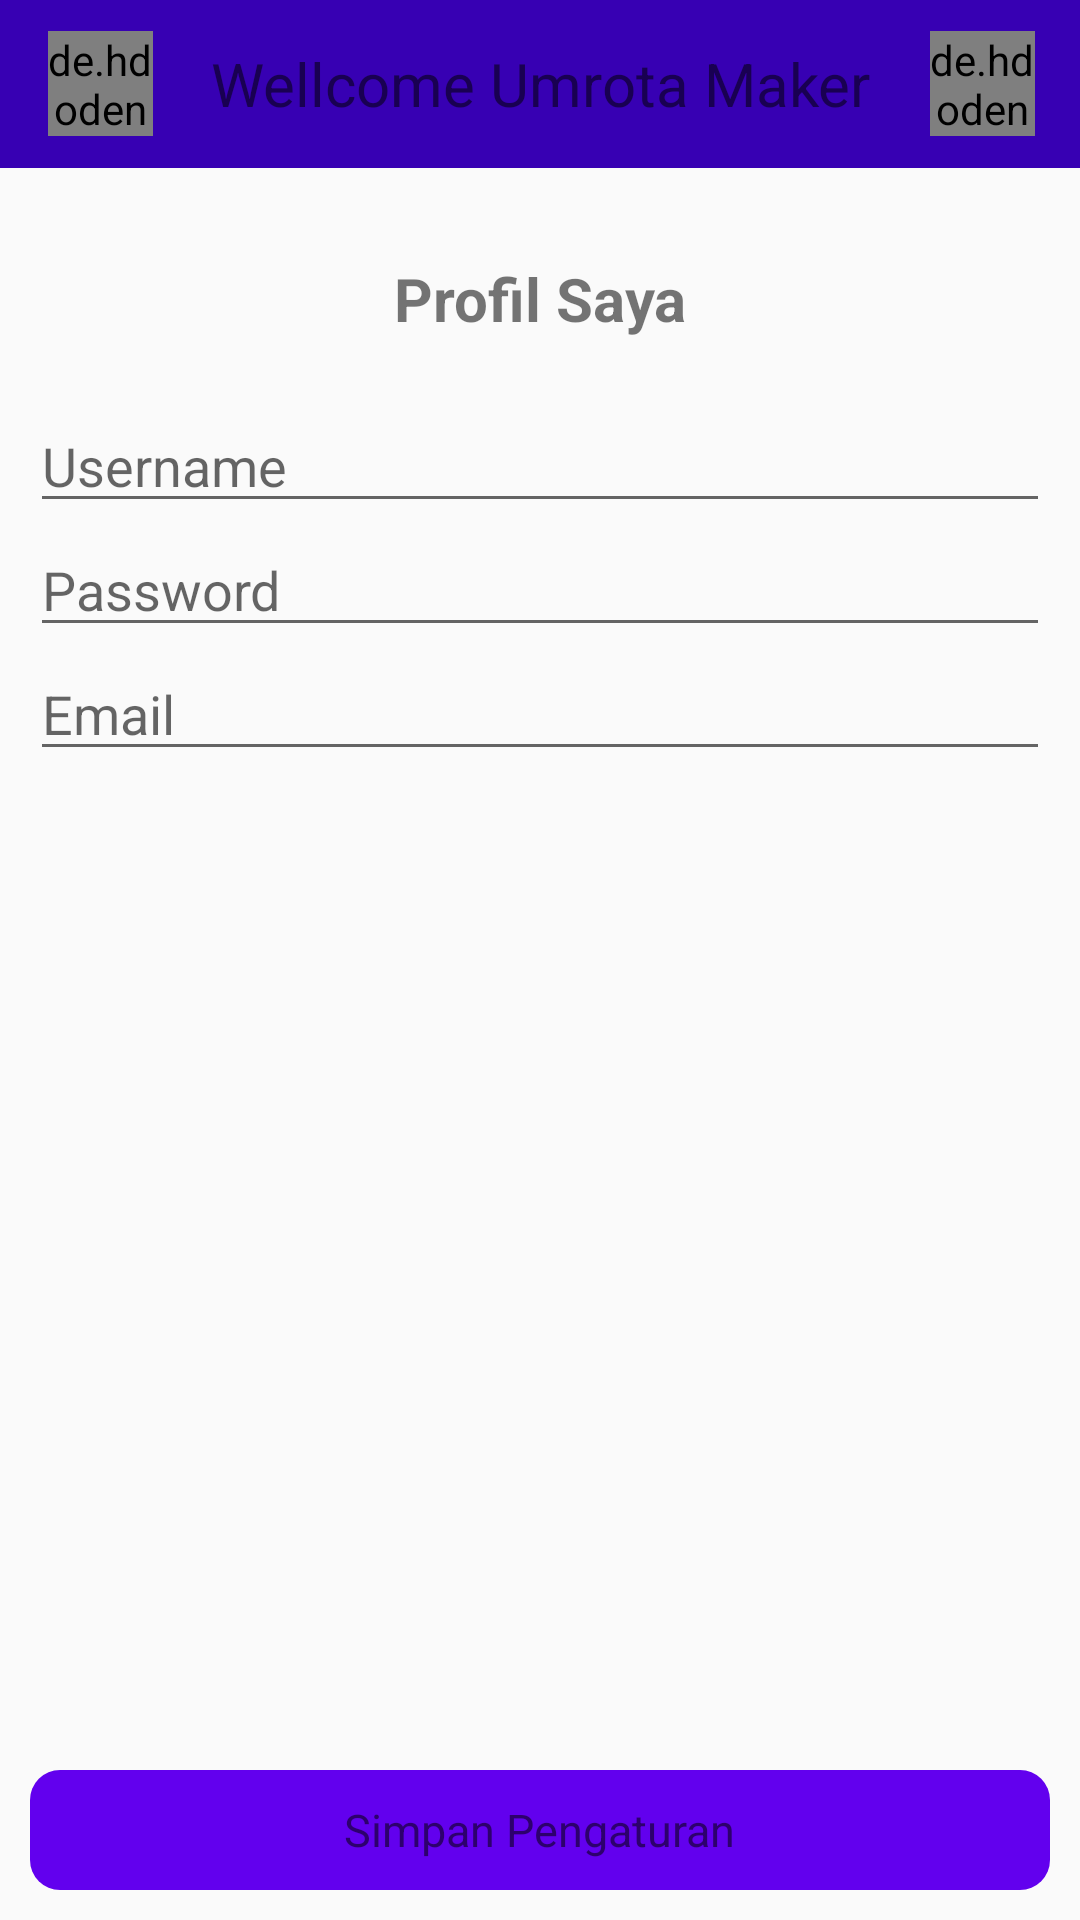

Android layout source for this screen:
<!-- AndroidManifest.xml: application theme AppTheme.NoActionBar -->
<!-- res/layout/activity_account.xml -->
<?xml version="1.0" encoding="utf-8"?>
<LinearLayout xmlns:android="http://schemas.android.com/apk/res/android"
    xmlns:app="http://schemas.android.com/apk/res-auto"
    xmlns:tools="http://schemas.android.com/tools"
    android:layout_width="match_parent"
    android:layout_height="match_parent"
    android:orientation="vertical">

    <include
        layout="@layout/toolbar"
        android:layout_width="match_parent"
        android:layout_height="wrap_content" />

    <LinearLayout
        android:layout_width="match_parent"
        android:layout_height="match_parent"
        android:orientation="vertical"
        android:padding="10dp">


        <TextView
            android:layout_width="match_parent"
            android:layout_height="wrap_content"
            android:layout_marginBottom="20dp"
            android:layout_marginTop="20dp"
            android:gravity="center"
            android:text="Profil Saya"
            android:textSize="20dp"
            android:textStyle="bold" />




        <EditText
            android:id="@+id/id_username_member"
            android:layout_width="match_parent"
            android:layout_height="wrap_content"
            android:hint="Username"
            android:inputType="text" />

        <EditText
            android:id="@+id/id_password_member"
            android:layout_width="match_parent"
            android:layout_height="wrap_content"
            android:hint="Password"
            android:inputType="textPassword" />


        <EditText
            android:id="@+id/id_email_member"
            android:layout_width="match_parent"
            android:layout_height="wrap_content"
            android:hint="Email"
            android:inputType="textEmailAddress" />

        <View
            android:layout_width="match_parent"
            android:layout_height="0dp"
            android:layout_weight="1" />


        <LinearLayout
            android:id="@+id/id_goProfil"
            android:layout_width="match_parent"
            android:layout_height="wrap_content"
            android:layout_gravity="center"
            android:background="@drawable/bottom"
            android:gravity="center"
            android:orientation="horizontal"
            android:padding="5dp">

            <TextView
                android:layout_width="wrap_content"
                android:layout_height="wrap_content"
                android:layout_gravity="center"
                android:text="Simpan Pengaturan"
                android:textColor="@color/colorWhite"
                android:textSize="@dimen/m_15dp" />
        </LinearLayout>

    </LinearLayout>


</LinearLayout>
<!-- res/layout/toolbar.xml (included above) -->
<?xml version="1.0" encoding="utf-8"?>
<LinearLayout
    xmlns:android="http://schemas.android.com/apk/res/android" android:layout_width="match_parent"
    xmlns:app="http://schemas.android.com/apk/res-auto"
    xmlns:tools="http://schemas.android.com/tools"
    android:orientation="vertical"
    android:layout_height="match_parent">

    <android.support.v7.widget.Toolbar
        android:id="@+id/toolbar"
        android:layout_width="match_parent"
        android:layout_height="wrap_content"
        android:layout_gravity="center"
        android:background="@color/colorPrimaryDark"
        app:popupTheme="@style/AppTheme.PopupOverlay">

        <de.hdodenhof.circleimageview.CircleImageView xmlns:app="http://schemas.android.com/apk/res-auto"
            android:id="@+id/id_icon_toolbar_start"
            android:layout_width="@dimen/m_35dp"
            android:layout_height="@dimen/m_35dp"
            android:layout_gravity="left"
            android:layout_marginRight="15dp" />

        <TextView
            android:id="@+id/id_title_toolbar"
            android:layout_width="wrap_content"
            android:layout_height="wrap_content"
            android:layout_gravity="center"
            android:gravity="center"
            android:textSize="@dimen/m_20dp"
            android:text="Wellcome Umrota Maker"
            android:textColor="@color/colorWhite" />

        <de.hdodenhof.circleimageview.CircleImageView xmlns:app="http://schemas.android.com/apk/res-auto"
            android:id="@+id/id_icon_toolbar"
            android:layout_width="@dimen/m_35dp"
            android:layout_height="@dimen/m_35dp"
            android:layout_gravity="right"
            android:layout_marginRight="15dp" />


    </android.support.v7.widget.Toolbar>

</LinearLayout>
<!-- resources referenced by this layout -->
<resources>
  <dimen name="m_15dp">15dp</dimen>
  <dimen name="m_20dp">20dp</dimen>
  <dimen name="m_35dp">35dp</dimen>
  <!-- drawable bottom (drawable-xxxhdpi) -->
  <?xml version="1.0" encoding="utf-8"?>
  <shape xmlns:android="http://schemas.android.com/apk/res/android"
      android:shape="rectangle">
      <corners android:radius="10dp" />
      <gradient
          android:angle="45"
          android:centerColor="@color/colorPrimary"
          android:centerX="35%"
          android:endColor="@color/colorPrimary"
          android:startColor="@color/colorPrimary"
          android:type="linear" />
      <padding
          android:bottom="0dp"
          android:left="0dp"
          android:right="0dp"
          android:top="0dp" />
      <size
          android:width="270dp"
          android:height="40dp" />
  
  </shape>
  <style name="AppTheme.PopupOverlay" parent="ThemeOverlay.AppCompat.Light" />
  <style name="AppTheme.NoActionBar">
          <item name="windowActionBar">false</item>
          <item name="windowNoTitle">true</item>
          <item name="colorPrimary">@color/colorPrimary</item>
          <item name="colorPrimaryDark">@color/colorPrimaryDark</item>
          <item name="colorAccent">@color/colorAccent</item>
          <item name="android:windowFullscreen">true</item>
      </style>
  <!-- not gathered from this repository: default colours our renderer supplied (Android Studio template values) -->
  <color name="colorPrimary">#FF6200EE</color>
  <color name="colorPrimaryDark">#FF3700B3</color>
  <color name="colorAccent">#FF03DAC5</color>
</resources>
